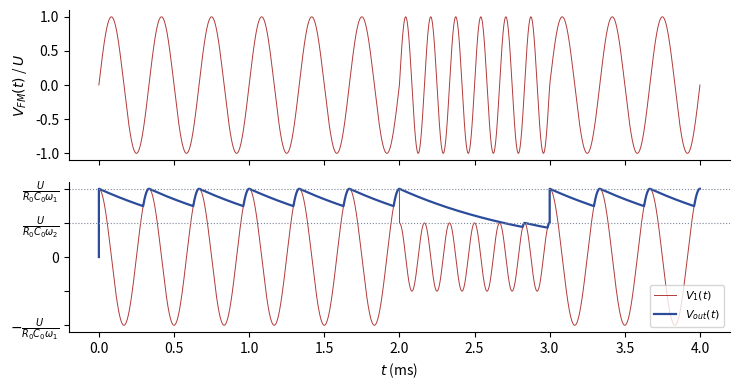

Generate this figure with matplotlib:
"""EARF1 ch. 3 — TD 3, exercice 2 : intégrateur puis détecteur d'enveloppe sur un signal à deux fréquences.
Complément : simulation (f_FM1 = 3 kHz de 0 à 2 ms et de 3 à 4 ms, f_FM2 = 6 kHz de 2 à 3 ms ; valeurs
choisies d'après l'allure de la figure 4 de l'énoncé [td3, p. 3] ; R0C0 normalisé, R1C1 = 1 ms ; V1 tracée en régime établi, sans la constante d'intégration)."""
import numpy as np
import matplotlib
matplotlib.use("Agg")
import matplotlib.pyplot as plt
plt.rcParams.update({"font.family": "sans-serif", "font.size": 10, "svg.fonttype": "none"})
ROUGE, BLEU, GRIS = "#B23A3A", "#2B4C9B", "#7E889B"
t = np.linspace(0, 4e-3, 80000); dt = t[1] - t[0]
f = np.where((t >= 2e-3) & (t < 3e-3), 6e3, 3e3)
ph = 2 * np.pi * np.cumsum(f) * dt
v = np.sin(ph)
w0 = 2 * np.pi * 3e3                       # normalisation : R0C0 = 1/w0 (amplitude 1 à 3 kHz)
v1 = (w0 / (2 * np.pi * f)) * np.cos(ph)   # régime établi de l'intégrateur : U cos(wt) / (R0C0 w)
tau = 1e-3; out = np.zeros_like(t)
for i in range(1, len(t)):
    out[i] = max(v1[i], out[i - 1] * np.exp(-dt / tau))
fig, ax = plt.subplots(2, 1, figsize=(7.5, 4), sharex=True)
ax[0].plot(t * 1e3, v, color=ROUGE, lw=0.7); ax[0].set_ylabel("$V_{FM}(t)$ / $U$")
ax[1].plot(t * 1e3, v1, color=ROUGE, lw=0.7, label="$V_1(t)$")
ax[1].plot(t * 1e3, out, color=BLEU, lw=1.6, label="$V_{out}(t)$")
ax[1].axhline(0.5, color=GRIS, ls=":", lw=0.8); ax[1].axhline(1, color=GRIS, ls=":", lw=0.8)
ax[1].set_yticks([-1, -0.5, 0, 0.5, 1]); ax[1].set_yticklabels(["$-\\frac{U}{R_0C_0\\omega_1}$", "", "0", "$\\frac{U}{R_0C_0\\omega_2}$", "$\\frac{U}{R_0C_0\\omega_1}$"])
ax[1].legend(fontsize=8, loc="lower right"); ax[1].set_xlabel("$t$ (ms)")
for a in ax: a.spines[["top", "right"]].set_visible(False)
fig.tight_layout(); fig.savefig("03-td3-demodulateur-fm.svg")
